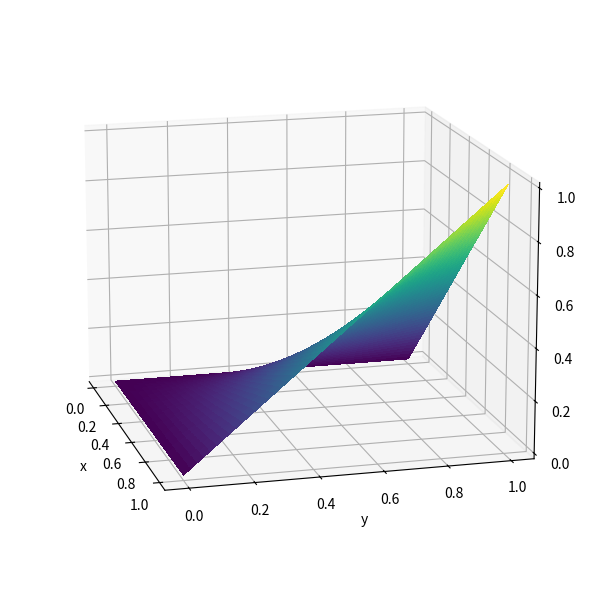

Recreate this plot in Python.
import numpy as np
import matplotlib.pyplot as plt

fig = plt.figure(figsize=(10, 6), dpi=250)
ax = fig.add_subplot(projection='3d')

x, y = np.mgrid[0:1:1000j, 0:1:1000j]
z = x * y

surf = ax.plot_surface(x, y, z, cmap='viridis', alpha=1.0,
                        antialiased=False, linewidth=0, edgecolor='none')

# Set view angle (elevation and azimuth)
ax.view_init(elev=15, azim=-15)

ax.set_xlabel('x')
ax.set_ylabel('y')
ax.set_zlabel('z')

plt.tight_layout()

plt.savefig('figure-xy-surface.pdf', dpi=300, bbox_inches='tight')
plt.savefig('figure-xy-surface.png', dpi=300, bbox_inches='tight')

plt.close()
print("figure-xy-surface saved successfully")
